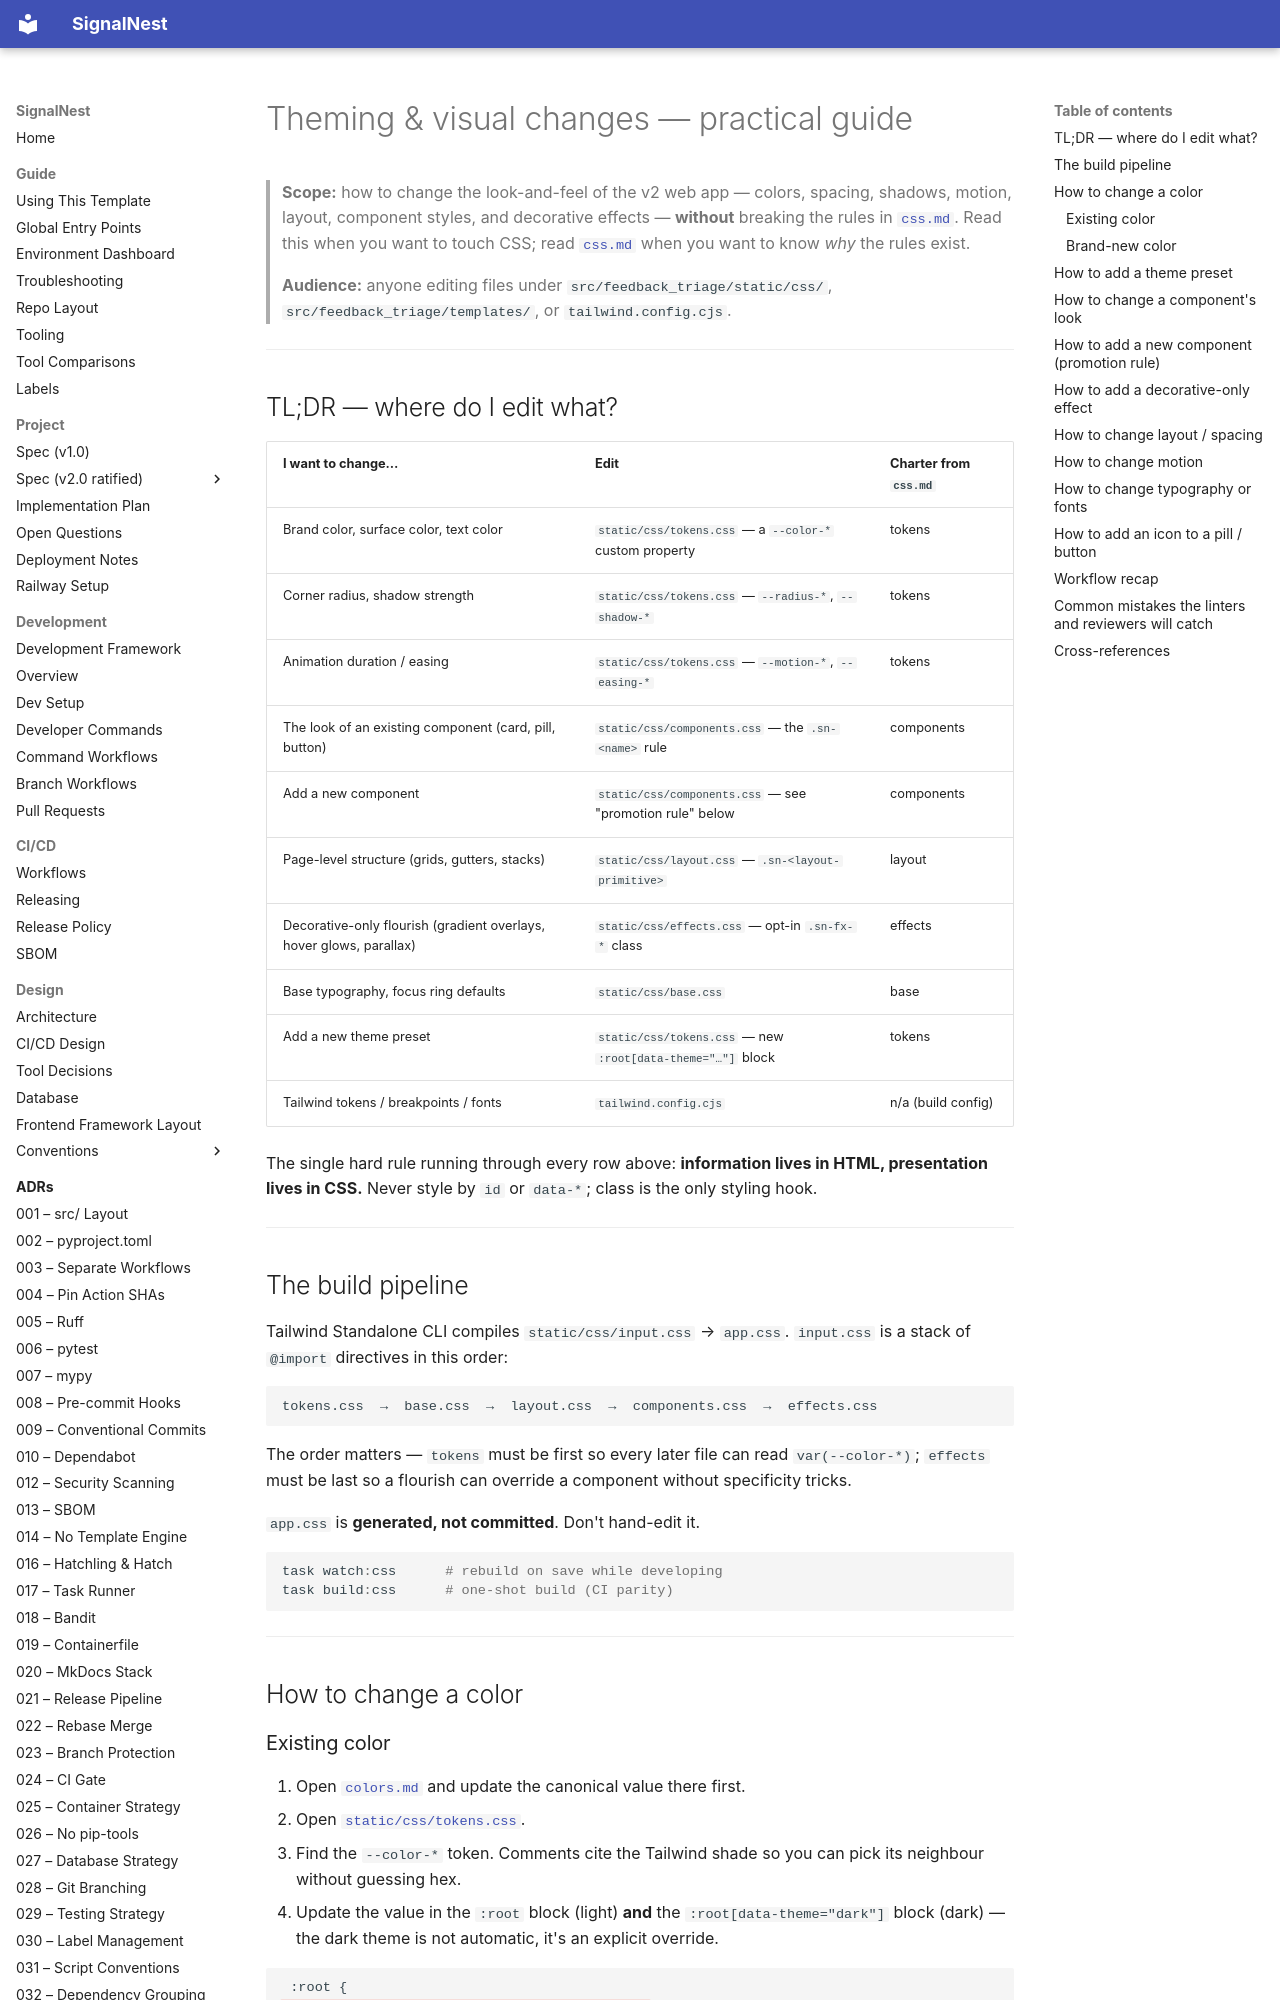

repository: JoJo275/feedback-triage-app · page: project/spec/v2/theming/index.html · generator: mkdocs

# Theming & visual changes — practical guide

> **Scope:** how to change the look-and-feel of the v2 web app —
> colors, spacing, shadows, motion, layout, component styles, and
> decorative effects — **without** breaking the rules in
> [`css.md`](css.md). Read this when you want to touch CSS;
> read [`css.md`](css.md) when you want to know *why* the rules
> exist.

> **Audience:** anyone editing files under
> `src/feedback_triage/static/css/`,
> `src/feedback_triage/templates/`, or `tailwind.config.cjs`.

---

## TL;DR — where do I edit what?

| I want to change…                           | Edit                                                            | Charter from `css.md` |
| ------------------------------------------- | --------------------------------------------------------------- | --------------------- |
| Brand color, surface color, text color      | `static/css/tokens.css` — a `--color-*` custom property         | tokens                |
| Corner radius, shadow strength              | `static/css/tokens.css` — `--radius-*`, `--shadow-*`            | tokens                |
| Animation duration / easing                 | `static/css/tokens.css` — `--motion-*`, `--easing-*`            | tokens                |
| The look of an existing component (card, pill, button) | `static/css/components.css` — the `.sn-<name>` rule    | components            |
| Add a new component                         | `static/css/components.css` — see "promotion rule" below        | components            |
| Page-level structure (grids, gutters, stacks) | `static/css/layout.css` — `.sn-<layout-primitive>`            | layout                |
| Decorative-only flourish (gradient overlays, hover glows, parallax) | `static/css/effects.css` — opt-in `.sn-fx-*` class | effects |
| Base typography, focus ring defaults        | `static/css/base.css`                                           | base                  |
| Add a new theme preset                      | `static/css/tokens.css` — new `:root[data-theme="…"]` block     | tokens                |
| Tailwind tokens / breakpoints / fonts       | `tailwind.config.cjs`                                           | n/a (build config)    |

The single hard rule running through every row above:
**information lives in HTML, presentation lives in CSS.** Never style
by `id` or `data-*`; class is the only styling hook.

---

## The build pipeline

Tailwind Standalone CLI compiles `static/css/input.css` → `app.css`.
`input.css` is a stack of `@import` directives in this order:

```
tokens.css  →  base.css  →  layout.css  →  components.css  →  effects.css
```

The order matters — `tokens` must be first so every later file can
read `var(--color-*)`; `effects` must be last so a flourish can
override a component without specificity tricks.

`app.css` is **generated, not committed**. Don't hand-edit it.

```powershell
task watch:css      # rebuild on save while developing
task build:css      # one-shot build (CI parity)
```

---

## How to change a color
